Run: headless pygame with SDL's dummy video driver; simulated clock (each Clock.tick advances the game by its frame time, no real sleeping); random seed 0; keys injected as events and as key.get_pressed() state; no mouse input.
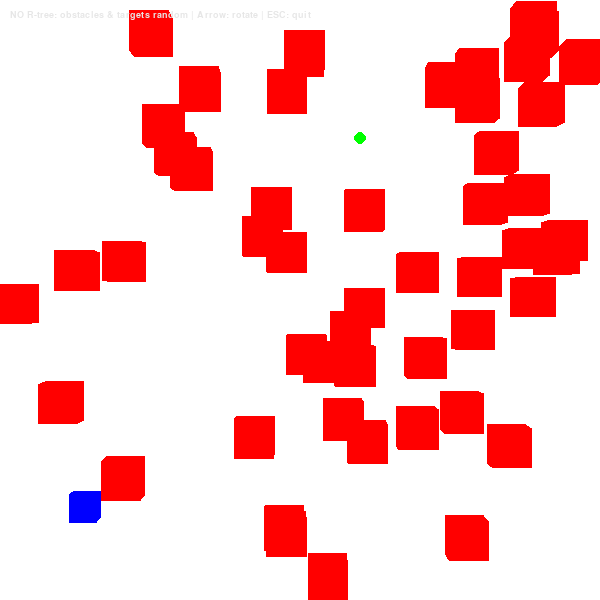
Frame 1 of 4 · flips 1–60 · no input
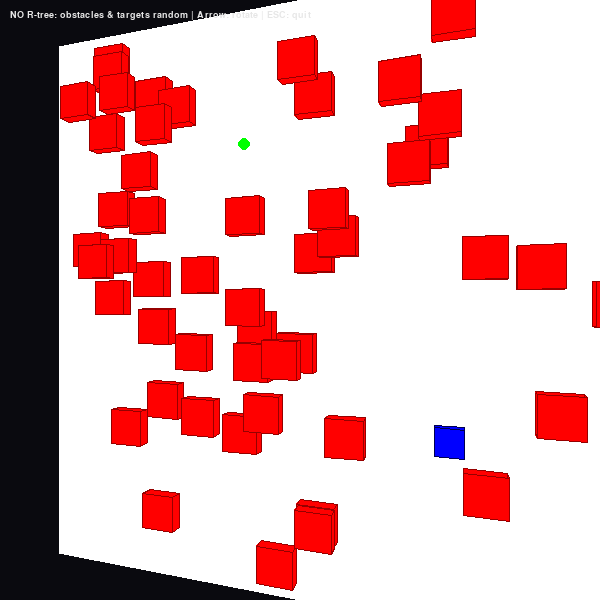
Frame 2 of 4 · flips 61–180 · tapped SPACE, RETURN · held RIGHT (→), D
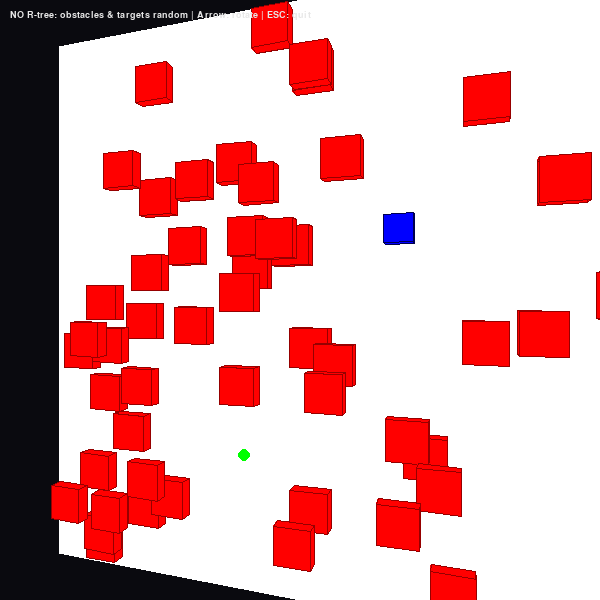
Frame 3 of 4 · flips 181–300 · held DOWN (↓), S
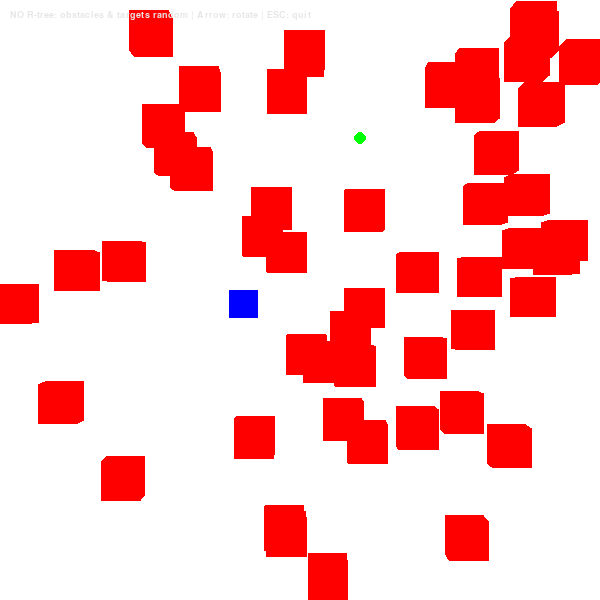
Frame 4 of 4 · flips 301–420 · held LEFT (←), A, UP (↑), W

The pygame program that drew these frames:

import pygame
import math
import random
import sys

# ========= CONFIG =========
WIDTH, HEIGHT = 600, 600
BG_COLOR = (10, 10, 15)

FOV = 500
VIEWER_DISTANCE = 150
FLOOR_SIZE = 180
ROT_SPEED = 1.8

COLOR_FLOOR = (255, 255, 255)
COLOR_BOX_FACE = (255, 0, 0)
COLOR_BOX_EDGE = (150, 0, 0)
COLOR_ROBOT = (0, 0, 255)
COLOR_ROBOT_EDGE = (0, 0, 80)
COLOR_TARGET = (0, 255, 0)

ROBOT_RADIUS = 4.0
ROBOT_HEIGHT = 3.0
ROBOT_SPEED = 12.0
AVOID_STRENGTH = 80.0
HIT_THRESHOLD = 5

JUMP_DURATION = 1.0
JUMP_HEIGHT = 15.0
BOUNCE_MULTIPLIER = 1.3  # efek mantul

BOX_FACES = [
    (0, 1, 5, 4),
    (3, 2, 6, 7),
    (4, 5, 6, 7),
    (0, 1, 2, 3),
    (0, 3, 7, 4),
    (1, 2, 6, 5),
]

half_floor = FLOOR_SIZE / 2.0

# ========= GEOMETRI BOX =========
def get_box_vertices(cx, cy, cz, sx, sy, sz):
    x0, x1 = cx - sx / 2, cx + sx / 2
    y0, y1 = cy - sy / 2, cy + sy / 2
    z0, z1 = cz - sz / 2, cz + sz / 2
    return [
        (x0, y0, z0),
        (x1, y0, z0),
        (x1, y1, z0),
        (x0, y1, z0),
        (x0, y0, z1),
        (x1, y0, z1),
        (x1, y1, z1),
        (x0, y1, z1),
    ]

def rotate_point(x, y, z, angle_x, angle_y):
    cosx = math.cos(angle_x)
    sinx = math.sin(angle_x)
    y2 = y * cosx - z * sinx
    z2 = y * sinx + z * cosx

    cosy = math.cos(angle_y)
    siny = math.sin(angle_y)
    x3 = x * cosy + z2 * siny
    z3 = -x * siny + z2 * cosy

    return x3, y2, z3

def project_point(x, y, z, fov, viewer_distance):
    z += viewer_distance
    if z <= 0.1:
        z = 0.1
    factor = fov / z
    px = x * factor + WIDTH / 2
    py = -y * factor + HEIGHT / 2
    return int(px), int(py)

def should_hide_edges(angle_x, angle_y):
    deg_x = math.degrees(angle_x)
    deg_y = math.degrees(angle_y)
    return abs(abs(deg_x) - 90.0) < 0.5 and abs(deg_y) < 0.5

# ========= OBSTACLES (TANPA R-TREE) =========
num_obstacles = 50
obstacles = []

sx = 11.5
sz = 11.5
sy = 4.0

half_box_xz = max(sx, sz) / 2.0
min_pos = -half_floor + half_box_xz
max_pos =  half_floor - half_box_xz

for _ in range(num_obstacles):
    cx = random.uniform(min_pos, max_pos)
    cz = random.uniform(min_pos, max_pos)
    cy = sy / 2.0
    # tidak dicek overlap, pure random
    obstacles.append((cx, cy, cz, sx, sy, sz))

# ========= HELPERS (NAIVE, TANPA R-TREE) =========
def random_pos_on_floor(margin=20.0):
    return (
        random.uniform(-half_floor + margin, half_floor - margin),
        random.uniform(-half_floor + margin, half_floor - margin),
    )

def position_collides_obstacles(x, z, radius) -> bool:
    """Cek lingkaran (x,z,radius) vs semua obstacle (loop biasa)."""
    for (cx, cy, cz, sx, sy, sz) in obstacles:
        halfx = sx / 2.0
        halfz = sz / 2.0
        closest_x = max(cx - halfx, min(x, cx + halfx))
        closest_z = max(cz - halfz, min(z, cz + halfz))
        dx = x - closest_x
        dz = z - closest_z
        if dx * dx + dz * dz < radius * radius:
            return True
    return False

def choose_target_no_check():
    """Target random tanpa cek terhadap obstacle (benar-benar no R-tree)."""
    x, z = random_pos_on_floor(20.0)
    return [x, z]

def find_nearest_obstacle_idx():
    """Cari obstacle terdekat dari robot (loop semua, no index)."""
    if not obstacles:
        return None
    rx, rz = robot_pos
    best_idx = 0
    best_d = None
    for i, (cx, cy, cz, sx, sy, sz) in enumerate(obstacles):
        d = math.hypot(rx - cx, rz - cz)
        if best_d is None or d < best_d:
            best_d = d
            best_idx = i
    return best_idx

# ========= ROBOT & TARGET STATE =========
robot_pos = [-half_floor + 20.0, -half_floor + 20.0]

# kalau kebetulan spawn di dalam obstacle, biarkan saja (tanpa R-tree) → contoh buruk
target_pos = choose_target_no_check()

collision_counts = [0] * len(obstacles)
collision_active = [False] * len(obstacles)

jump_active = False
jump_t = 0.0
jump_start = [0.0, 0.0]
jump_end = [0.0, 0.0]
jump_y_offset = 0.0

robot_vel = [0.0, 0.0]
idle_time = 0.0  # deteksi diam > 1s

# ========= JUMP =========
def start_jump_over_obstacle(idx):
    global jump_active, jump_t, jump_start, jump_end

    if idx is None or idx < 0 or idx >= len(obstacles):
        return

    cx, cy, cz, sx, sy, sz = obstacles[idx]
    rx, rz = robot_pos
    tx, tz = target_pos

    dx = tx - rx
    dz = tz - rz
    dist = math.hypot(dx, dz)

    if dist < 1e-6:
        dx = rx - cx
        dz = rz - cz
        dist = math.hypot(dx, dz)
        if dist < 1e-6:
            dx, dz = 1.0, 0.0

    dx /= dist
    dz /= dist

    margin_jump = ROBOT_RADIUS + 1.0
    half_len = max(sx, sz) / 2.0
    jump_dist = half_len + margin_jump

    new_x = cx + dx * jump_dist
    new_z = cz + dz * jump_dist

    new_x = max(-half_floor + ROBOT_RADIUS, min(half_floor - ROBOT_RADIUS, new_x))
    new_z = max(-half_floor + ROBOT_RADIUS, min(half_floor - ROBOT_RADIUS, new_z))

    jump_start = [rx, rz]
    jump_end = [new_x, new_z]
    jump_active = True
    jump_t = 0.0

    collision_counts[idx] = 0
    collision_active[idx] = False

def update_jump(dt):
    global jump_active, jump_t, jump_y_offset

    if not jump_active:
        jump_y_offset = 0.0
        return

    jump_t += dt
    t = jump_t / JUMP_DURATION

    if t >= 1.0:
        robot_pos[0], robot_pos[1] = jump_end
        jump_active = False
        jump_y_offset = 0.0
    else:
        robot_pos[0] = (1 - t) * jump_start[0] + t * jump_end[0]
        robot_pos[1] = (1 - t) * jump_start[1] + t * jump_end[1]
        jump_y_offset = 4 * JUMP_HEIGHT * t * (1 - t)

# ========= AVOID (NAIVE, TANPA R-TREE) =========
def avoid_obstacles(robot_pos, dt):
    global jump_active, robot_vel

    if jump_active or not obstacles:
        return

    rx, rz = robot_pos
    r = ROBOT_RADIUS

    sense_radius = 30.0
    avoid_radius = 18.0

    for idx, (cx, cy, cz, sx, sy, sz) in enumerate(obstacles):
        halfx = sx / 2.0
        halfz = sz / 2.0

        # skip kalau jauh di luar sense_radius (cek cepat)
        if abs(rx - cx) > sense_radius + halfx or abs(rz - cz) > sense_radius + halfz:
            continue

        closest_x = max(cx - halfx, min(rx, cx + halfx))
        closest_z = max(cz - halfz, min(rz, cz + halfz))

        dx = rx - closest_x
        dz = rz - closest_z
        dist_sq = dx * dx + dz * dz

        if dist_sq == 0.0:
            dx = rx - cx
            dz = rz - cz
            dist_sq = dx * dx + dz * dz
        if dist_sq == 0.0:
            dx, dz = 1.0, 0.0
            dist_sq = 1.0

        dist = math.sqrt(dist_sq)
        nx = dx / dist
        nz = dz / dist

        # tabrakan: resolve + bounce
        if dist < r:
            if not collision_active[idx]:
                collision_counts[idx] += 1
            collision_active[idx] = True

            if collision_counts[idx] >= HIT_THRESHOLD:
                start_jump_over_obstacle(idx)
                return

            overlap = r - dist
            rx += nx * (overlap + 0.3)
            rz += nz * (overlap + 0.3)

            dot = robot_vel[0] * nx + robot_vel[1] * nz
            if dot < 0:
                robot_vel[0] -= 2 * dot * nx * BOUNCE_MULTIPLIER
                robot_vel[1] -= 2 * dot * nz * BOUNCE_MULTIPLIER

        else:
            collision_active[idx] = False

            # dekat: repulsive halus
            if dist < avoid_radius:
                strength = (avoid_radius - dist) / avoid_radius
                push = (AVOID_STRENGTH * strength * dt) / 30.0
                rx += nx * push
                rz += nz * push

    rx = max(-half_floor + r, min(half_floor - r, rx))
    rz = max(-half_floor + r, min(half_floor - r, rz))
    robot_pos[0], robot_pos[1] = rx, rz

# ========= MOVE TO TARGET + RESPAWN (TARGET TANPA R-TREE) =========
def move_towards_target(dt):
    """
    Gerak ke target.
    Jika sampai → spawn target baru random (tidak dicek obstacle).
    Simpan velocity buat efek bounce.
    """
    global robot_vel, target_pos

    if jump_active:
        return

    rx, rz = robot_pos
    tx, tz = target_pos

    dx = tx - rx
    dz = tz - rz
    dist = math.hypot(dx, dz)
    reach_eps = 1.5

    if dist < reach_eps:
        robot_pos[0], robot_pos[1] = tx, tz
        target_pos = choose_target_no_check()
        robot_vel = [0.0, 0.0]
        return

    step = ROBOT_SPEED * dt

    if step >= dist:
        move_x = dx
        move_z = dz
        robot_pos[0], robot_pos[1] = tx, tz
        target_pos = choose_target_no_check()
    else:
        nx = dx / dist
        nz = dz / dist
        move_x = nx * step
        move_z = nz * step
        robot_pos[0] += move_x
        robot_pos[1] += move_z

    if dt > 0:
        robot_vel[0] = move_x / dt
        robot_vel[1] = move_z / dt

# ========= DRAW =========
def draw_floor(screen, angle_x, angle_y):
    corners_world = [
        (-half_floor, 0, -half_floor),
        ( half_floor, 0, -half_floor),
        ( half_floor, 0,  half_floor),
        (-half_floor, 0,  half_floor),
    ]
    pts = []
    for x, y, z in corners_world:
        rx, ry, rz = rotate_point(x, y, z, angle_x, angle_y)
        px, py = project_point(rx, ry, rz, FOV, VIEWER_DISTANCE)
        pts.append((px, py))
    pygame.draw.polygon(screen, COLOR_FLOOR, pts)

def draw_box(screen, box_params, angle_x, angle_y, face_color, edge_color):
    cx, cy, cz, sx, sy, sz = box_params
    vertices = get_box_vertices(cx, cy, cz, sx, sy, sz)
    rotated = [rotate_point(x, y, z, angle_x, angle_y) for (x, y, z) in vertices]

    faces = []
    for face in BOX_FACES:
        pts2d = []
        avg_z = 0.0
        for idx in face:
            rx, ry, rz = rotated[idx]
            px, py = project_point(rx, ry, rz, FOV, VIEWER_DISTANCE)
            pts2d.append((px, py))
            avg_z += rz
        avg_z /= len(face)
        faces.append((avg_z, pts2d))

    faces.sort(key=lambda f: f[0], reverse=True)
    hide_edges = should_hide_edges(angle_x, angle_y)

    for _, pts in faces:
        pygame.draw.polygon(screen, face_color, pts)
        if not hide_edges and edge_color is not None:
            pygame.draw.polygon(screen, edge_color, pts, 1)

def draw_robot(screen, angle_x, angle_y):
    rx, rz = robot_pos
    sx = sz = ROBOT_RADIUS * 2.0
    sy_box = ROBOT_HEIGHT
    cy = sy_box / 2.0 + jump_y_offset
    draw_box(screen, (rx, cy, rz, sx, sy_box, sz),
             angle_x, angle_y, COLOR_ROBOT, COLOR_ROBOT_EDGE)

def draw_target(screen, angle_x, angle_y):
    tx, tz = target_pos
    rx, ry, rz = rotate_point(tx, 0.1, tz, angle_x, angle_y)
    px, py = project_point(rx, ry, rz, FOV, VIEWER_DISTANCE)
    pygame.draw.circle(screen, COLOR_TARGET, (px, py), 6)

# ========= MAIN LOOP =========
def main():
    global idle_time

    pygame.init()
    screen = pygame.display.set_mode((WIDTH, HEIGHT))
    pygame.display.set_caption("3D Robot NO R-tree: Random Obstacles & Targets")
    clock = pygame.time.Clock()
    font = pygame.font.SysFont("consolas", 14)

    angle_x = -math.radians(90)
    angle_y = 0.0

    running = True
    while running:
        dt = clock.tick(60) / 1000.0

        for event in pygame.event.get():
            if event.type == pygame.QUIT:
                running = False

        keys = pygame.key.get_pressed()
        if keys[pygame.K_ESCAPE]:
            running = False
        if keys[pygame.K_UP]:
            angle_x -= ROT_SPEED * dt
        if keys[pygame.K_DOWN]:
            angle_x += ROT_SPEED * dt
        if keys[pygame.K_LEFT]:
            angle_y -= ROT_SPEED * dt
        if keys[pygame.K_RIGHT]:
            angle_y += ROT_SPEED * dt

        max_pitch = math.radians(90)
        angle_x = max(-max_pitch, min(max_pitch, angle_x))

        prev_rx, prev_rz = robot_pos[0], robot_pos[1]

        move_towards_target(dt)
        avoid_obstacles(robot_pos, dt)
        update_jump(dt)

        # deteksi stuck > 1s → lompat obstacle terdekat (tanpa R-tree cari dengan loop)
        if not jump_active:
            moved = math.hypot(robot_pos[0] - prev_rx, robot_pos[1] - prev_rz)
            if moved < 0.05:
                idle_time += dt
            else:
                idle_time = 0.0

            if idle_time > 1.0:
                idx = find_nearest_obstacle_idx()
                start_jump_over_obstacle(idx)
                idle_time = 0.0

        # render
        screen.fill(BG_COLOR)
        draw_floor(screen, angle_x, angle_y)

        for obs in obstacles:
            draw_box(screen, obs, angle_x, angle_y,
                     COLOR_BOX_FACE, COLOR_BOX_EDGE)

        draw_robot(screen, angle_x, angle_y)
        draw_target(screen, angle_x, angle_y)

        msg = (
            "NO R-tree: obstacles & targets random | "
            "Arrow: rotate | ESC: quit"
        )
        text = font.render(msg, True, (230, 230, 230))
        screen.blit(text, (10, 10))

        pygame.display.flip()

    pygame.quit()
    sys.exit()

if __name__ == "__main__":
    main()
